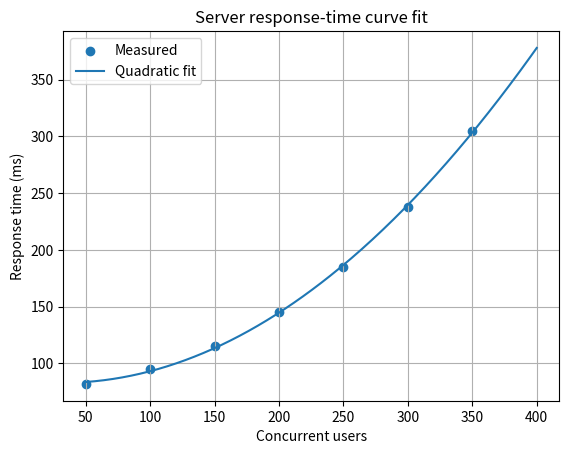

This chart was generated by the following Python code:
import numpy as np
from scipy.optimize import curve_fit
import matplotlib.pyplot as plt

users = np.array([50, 100, 150, 200, 250, 300, 350], dtype=float)
response_ms = np.array([82, 95, 115, 145, 185, 238, 305], dtype=float)
def model(x, a, b, c): return a*x**2 + b*x + c
params, covariance = curve_fit(model, users, response_ms)
predicted = model(users, *params)
rmse = np.sqrt(np.mean((response_ms-predicted)**2))
print(f"Model: y={params[0]:.6f}x^2 + {params[1]:.4f}x + {params[2]:.2f}")
print(f"RMSE: {rmse:.2f} ms")
print(f"Prediction at 400 users: {model(400, *params):.2f} ms")
x = np.linspace(users.min(), 400, 300)
plt.scatter(users, response_ms, label="Measured")
plt.plot(x, model(x, *params), label="Quadratic fit")
plt.xlabel("Concurrent users"); plt.ylabel("Response time (ms)")
plt.title("Server response-time curve fit"); plt.grid(True); plt.legend(); plt.show()
